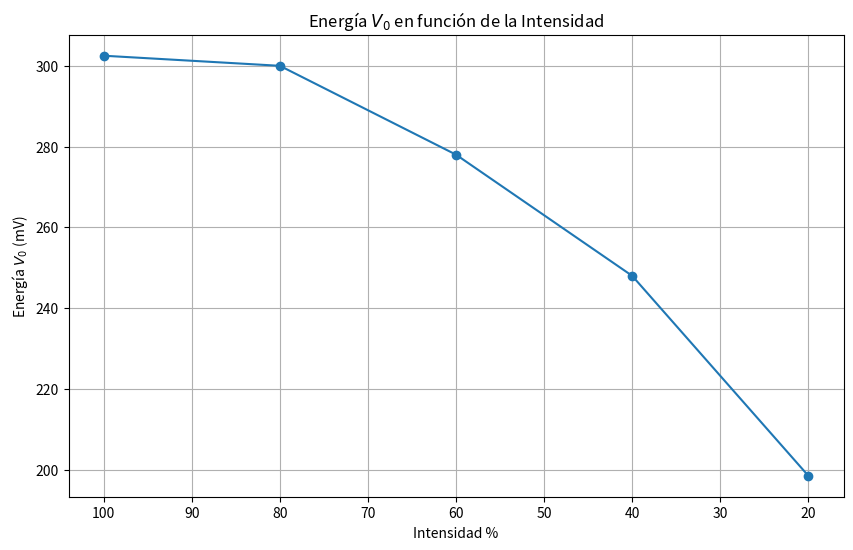

Recreate this plot in Python.
import matplotlib.pyplot as plt
import pandas as pd

# Datos de ejemplo
data = {
    'Intensidad': [100, 80, 60, 40, 20],  
    'Energía': [302.5, 300, 278, 248, 198.5],
}

# Crear DataFrame
df = pd.DataFrame(data)

# Crear gráfico
plt.figure(figsize=(10, 6))
plt.plot(df['Intensidad'], df['Energía'], marker='o')


plt.title('Energía $V_{0}$ en función de la Intensidad')
plt.xlabel('Intensidad %')
plt.ylabel('Energía $V_{0}$ (mV)')
plt.grid(True)

# Invertir el eje x
plt.gca().invert_xaxis()

# Mostrar el gráfico
plt.show()